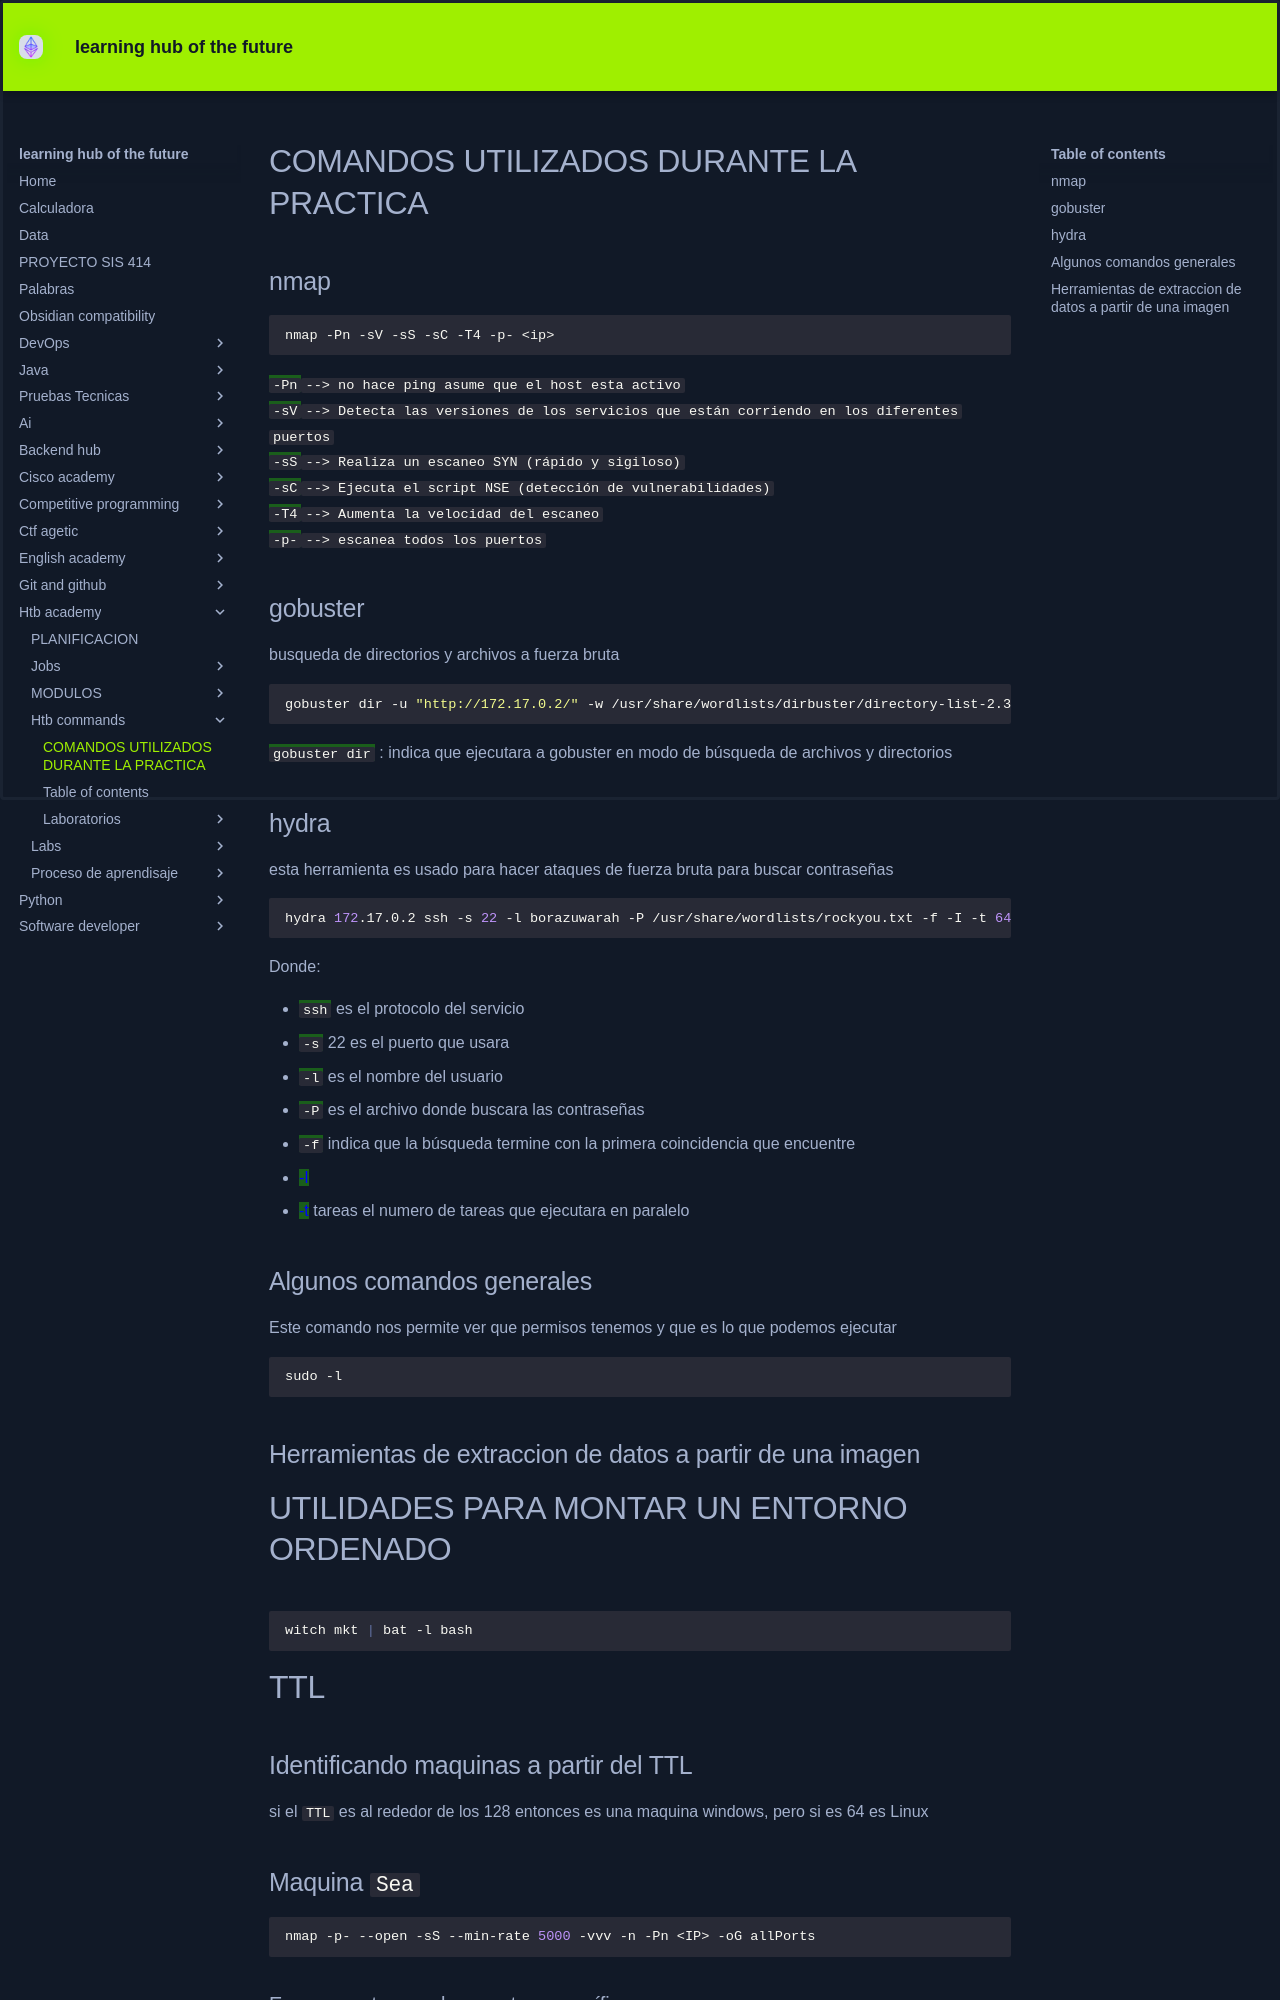

repository: KEVIN-117/learning-docs · page: htb-academy/htb-commands/index.html · generator: mkdocs

# COMANDOS UTILIZADOS DURANTE LA PRACTICA

## nmap

```bash
nmap -Pn -sV -sS -sC -T4 -p- <ip>
```

<mark style="color:blue;">`-Pn`</mark>` --> no hace ping asume que el host esta activo`

<mark style="color:blue;">`-sV`</mark>` --> Detecta las versiones de los servicios que están corriendo en los diferentes puertos`

<mark style="color:blue;">`-sS`</mark>` --> Realiza un escaneo SYN (rápido y sigiloso)`

<mark style="color:blue;">`-sC`</mark>` --> Ejecuta el script NSE (detección de vulnerabilidades)`

<mark style="color:blue;">`-T4`</mark>` --> Aumenta la velocidad del escaneo`

<mark style="color:blue;">`-p-`</mark>` --> escanea todos los puertos`

## gobuster

busqueda de directorios y archivos a fuerza bruta


```bash
gobuster dir -u "http://172.17.0.2/" -w /usr/share/wordlists/dirbuster/directory-list-2.3-medium.txt
```


<mark style="color:blue;">`gobuster dir`</mark> : indica que ejecutara a gobuster en modo de búsqueda de archivos y directorios

## hydra

esta herramienta es usado para hacer ataques de fuerza bruta para buscar contraseñas

```bash
hydra 172.17.0.2 ssh -s 22 -l borazuwarah -P /usr/share/wordlists/rockyou.txt -f -I -t 64
```

Donde:

* <mark style="color:blue;">`ssh`</mark>  es el protocolo del servicio
* <mark style="color:blue;">`-s`</mark> 22 es el puerto que usara
* <mark style="color:blue;">`-l`</mark> es el nombre del usuario
* <mark style="color:blue;">`-P`</mark> es el archivo donde buscara las contraseñas
* <mark style="color:blue;">`-f`</mark> indica que la búsqueda termine con la primera coincidencia que encuentre
* <mark style="color:blue;">-I</mark>&#x20;
* <mark style="color:blue;">-t</mark> tareas el numero de tareas que ejecutara en paralelo

## Algunos comandos generales&#x20;

Este comando nos permite ver que permisos tenemos y que es lo que podemos ejecutar

```bash
sudo -l
```

## Herramientas de extraccion de datos a partir de una imagen



# UTILIDADES PARA MONTAR UN ENTORNO ORDENADO 

```bash
witch mkt | bat -l bash
```


#TTL
